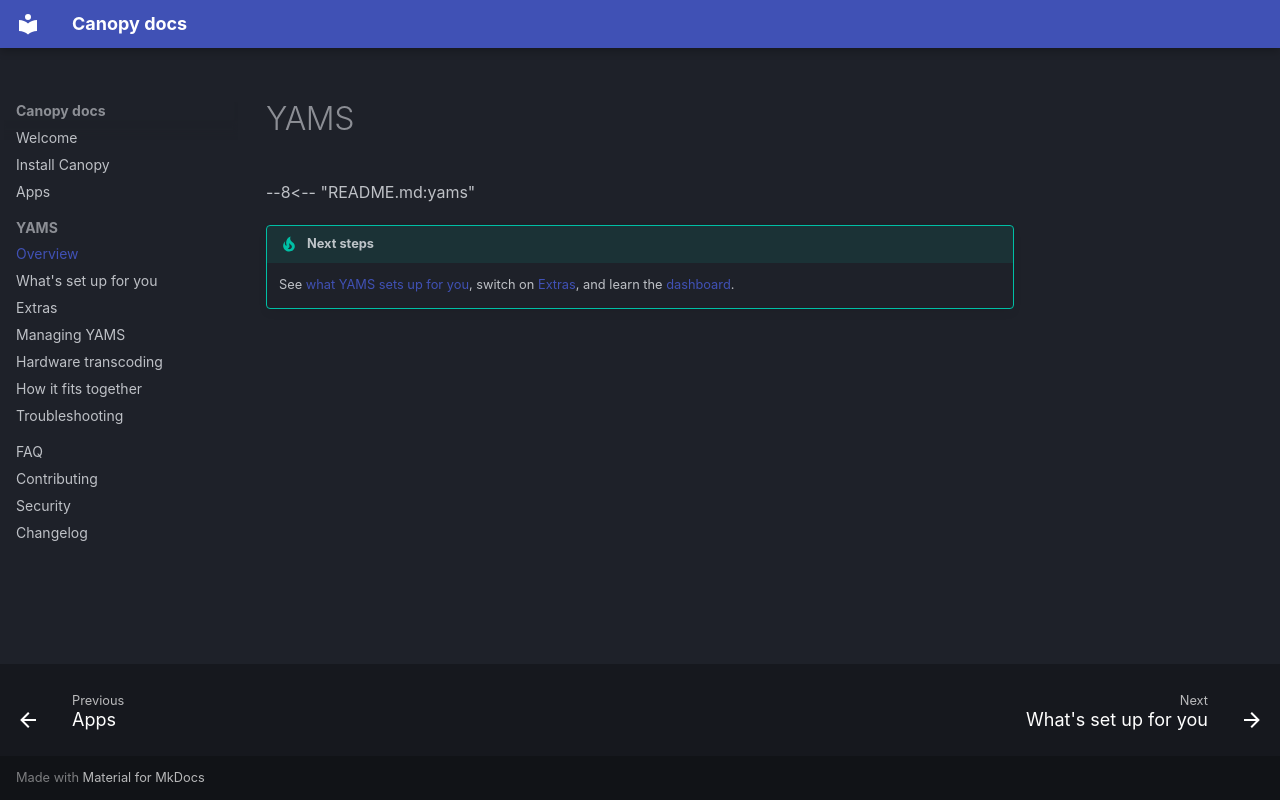

repository: Deepshah0308/canopy-umbrel-store · page: yams/index.html · generator: mkdocs

---
title_tag: "YAMS for Umbrel: Jellyfin, Sonarr and Radarr behind a VPN"
description: "YAMS puts Jellyfin, Sonarr, Radarr, Prowlarr, Bazarr and qBittorrent on your Umbrel in one install, behind a VPN and already wired together."
---

# YAMS

--8<-- "README.md:yams"

!!! tip "Next steps"
    See [what YAMS sets up for you](automatic.md), switch on [Extras](extras.md), and learn the [dashboard](managing.md).
